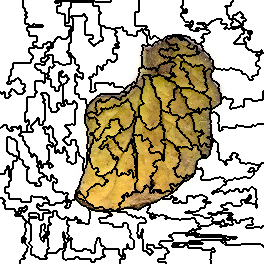

The file beside this chart, header and first rows:
19, 19, 19, 19, 19, 19, 19, 19, 19, 19, 19, 19, 19, 19, 19, 19, 19, 19, 19, 19, 19, 19, 19, 1
19, 19, 19, 19, 19, 19, 19, 19, 19, 19, 19, 19, 19, 19, 19, 19, 19, 19, 19, 19, 19, 19, 19, 1
19, 19, 19, 19, 19, 19, 19, 19, 19, 19, 19, 19, 19, 19, 19, 19, 19, 19, 19, 19, 19, 19, 19, 1
19, 19, 19, 19, 19, 19, 19, 19, 19, 19, 19, 19, 19, 19, 19, 19, 19, 19, 19, 19, 19, 19, 19, 1
19, 19, 19, 19, 19, 19, 19, 19, 19, 19, 19, 19, 19, 19, 19, 19, 19, 19, 19, 19, 19, 19, 19, 1
19, 19, 19, 19, 19, 19, 19, 19, 19, 19, 19, 19, 19, 19, 19, 19, 19, 19, 19, 19, 19, 19, 19, 1
19, 19, 19, 19, 19, 19, 19, 19, 19, 19, 19, 19, 19, 19, 19, 19, 19, 19, 19, 19, 19, 19, 19, 1
19, 19, 19, 19, 19, 19, 19, 19, 19, 19, 19, 19, 19, 19, 19, 19, 19, 19, 19, 19, 19, 19, 19, 1
19, 19, 19, 19, 19, 19, 19, 19, 19, 19, 19, 19, 19, 19, 19, 19, 19, 19, 19, 19, 19, 19, 19, 19
19, 19, 19, 19, 19, 19, 19, 19, 19, 19, 19, 19, 19, 19, 19, 19, 19, 19, 19, 19, 19, 19, 19, 19
19, 19, 19, 19, 19, 19, 19, 19, 19, 19, 19, 19, 19, 19, 19, 19, 19, 19, 19, 19, 19, 19, 19, 19
19, 19, 19, 19, 19, 19, 19, 19, 19, 19, 19, 19, 19, 19, 19, 19, 19, 19, 19, 19, 19, 19, 19, 19
19, 19, 19, 19, 19, 19, 19, 19, 19, 19, 19, 19, 19, 19, 19, 19, 19, 19, 19, 19, 19, 19, 19, 19
19, 19, 19, 19, 19, 19, 19, 19, 19, 19, 19, 19, 19, 19, 19, 19, 19, 19, 19, 19, 19, 19, 19, 19
19, 19, 19, 19, 19, 19, 19, 19, 19, 19, 19, 19, 19, 19, 19, 19, 19, 19, 19, 19, 19, 19, 19, 19
19, 19, 19, 19, 19, 19, 19, 19, 19, 19, 19, 19, 19, 19, 19, 19, 19, 19, 19, 19, 19, 19, 19, 19
19, 19, 19, 19, 19, 19, 19, 19, 19, 19, 19, 19, 19, 19, 19, 19, 19, 19, 19, 19, 19, 19, 19, 19
19, 19, 19, 19, 19, 19, 19, 19, 19, 19, 19, 19, 19, 19, 19, 19, 19, 19, 19, 19, 19, 19, 19, 19
19, 19, 19, 19, 19, 19, 19, 19, 19, 19, 19, 19, 19, 19, 19, 19, 19, 19, 19, 19, 19, 19, 19, 19
19, 19, 19, 19, 19, 19, 19, 19, 19, 19, 19, 19, 19, 19, 19, 19, 19, 19, 19, 19, 19, 19, 19, 19
19, 19, 19, 19, 19, 19, 19, 19, 19, 19, 19, 19, 19, 19, 19, 19, 19, 19, 19, 19, 19, 19, 19, 19
19, 19, 19, 19, 19, 19, 19, 19, 19, 19, 19, 19, 19, 19, 19, 19, 19, 19, 19, 19, 19, 19, 19, 19
19, 19, 19, 19, 19, 19, 19, 19, 19, 19, 19, 19, 19, 19, 19, 19, 19, 19, 19, 19, 19, 19, 19, 19
19, 19, 19, 19, 19, 19, 19, 19, 19, 19, 19, 19, 19, 19, 19, 19, 19, 19, 19, 19, 19, 19, 19, 19
19, 19, 19, 19, 19, 19, 19, 19, 19, 19, 19, 19, 19, 19, 19, 19, 19, 19, 19, 19, 19, 19, 19, 19
19, 19, 19, 19, 19, 19, 19, 19, 19, 19, 19, 19, 19, 19, 19, 19, 19, 19, 19, 19, 19, 19, 19, 19
19, 19, 19, 19, 19, 19, 19, 19, 19, 19, 19, 19, 19, 19, 19, 19, 19, 19, 19, 19, 19, 19, 19, 19
19, 19, 19, 19, 19, 19, 19, 19, 19, 19, 19, 19, 19, 19, 19, 19, 19, 19, 19, 19, 19, 19, 19, 19
19, 19, 19, 19, 19, 19, 19, 19, 19, 19, 19, 19, 19, 19, 19, 19, 19, 19, 19, 19, 19, 19, 19, 19
19, 19, 19, 19, 19, 19, 19, 19, 19, 19, 19, 19, 19, 19, 19, 19, 19, 19, 19, 19, 19, 19, 19, 19
19, 19, 19, 19, 19, 19, 19, 19, 19, 19, 19, 19, 19, 19, 19, 19, 19, 19, 19, 19, 19, 19, 19, 19
19, 19, 19, 19, 19, 19, 19, 19, 19, 19, 19, 19, 19, 19, 19, 19, 19, 19, 19, 19, 19, 19, 19, 19
19, 19, 19, 19, 19, 19, 19, 19, 19, 19, 19, 19, 19, 19, 19, 19, 19, 19, 19, 19, 19, 19, 19, 19
19, 19, 19, 19, 19, 19, 19, 19, 19, 19, 19, 19, 19, 19, 19, 19, 19, 19, 19, 19, 19, 19, 19, 19
19, 19, 19, 19, 19, 19, 19, 19, 19, 19, 19, 19, 19, 19, 19, 19, 19, 19, 19, 19, 19, 19, 19, 19
19, 19, 19, 19, 19, 19, 19, 19, 19, 19, 19, 19, 19, 19, 19, 19, 19, 19, 19, 19, 19, 19, 19, 19
19, 19, 19, 19, 19, 19, 19, 19, 19, 19, 19, 19, 19, 19, 19, 19, 19, 19, 19, 19, 19, 19, 19, 19
19, 19, 19, 19, 19, 19, 19, 19, 19, 19, 19, 19, 19, 19, 19, 19, 19, 19, 19, 19, 19, 19, 19, 19
19, 19, 19, 19, 19, 19, 19, 19, 19, 19, 19, 19, 19, 19, 19, 19, 19, 19, 19, 19, 19, 19, 19, 19
19, 19, 19, 19, 19, 19, 19, 19, 19, 19, 19, 19, 19, 19, 19, 19, 19, 19, 19, 19, 19, 19, 19, 19
19, 19, 19, 19, 19, 19, 19, 19, 19, 19, 19, 19, 19, 19, 19, 19, 19, 19, 19, 19, 19, 19, 19, 19
19, 19, 19, 19, 19, 19, 19, 19, 19, 19, 19, 19, 19, 19, 19, 19, 19, 19, 19, 19, 19, 19, 19, 19
19, 19, 19, 19, 19, 19, 19, 19, 19, 19, 19, 19, 19, 19, 19, 19, 19, 19, 19, 19, 19, 19, 19, 19
19, 19, 19, 19, 19, 19, 19, 19, 19, 19, 19, 19, 19, 19, 19, 19, 19, 19, 19, 19, 19, 19, 19, 19
19, 19, 19, 19, 19, 19, 19, 19, 19, 19, 19, 19, 19, 19, 19, 19, 19, 19, 19, 19, 19, 19, 19, 19
19, 19, 19, 19, 19, 19, 19, 19, 19, 19, 19, 19, 19, 19, 19, 19, 19, 19, 19, 19, 19, 19, 19, 19
19, 19, 19, 19, 19, 19, 19, 19, 19, 19, 19, 19, 19, 19, 19, 19, 19, 19, 19, 19, 19, 19, 19, 19
19, 19, 19, 19, 19, 19, 19, 19, 19, 19, 19, 19, 19, 19, 19, 19, 19, 19, 19, 19, 19, 19, 19, 19
19, 19, 19, 19, 19, 19, 19, 19, 19, 19, 19, 19, 19, 19, 19, 19, 19, 19, 19, 19, 19, 19, 19, 19
19, 19, 19, 19, 19, 19, 19, 19, 19, 19, 19, 19, 19, 19, 19, 19, 19, 19, 19, 19, 19, 19, 19, 19
19, 19, 19, 19, 19, 19, 19, 19, 19, 19, 19, 19, 19, 19, 19, 19, 19, 19, 19, 19, 19, 19, 19, 19
19, 19, 19, 19, 19, 19, 19, 19, 19, 19, 19, 19, 19, 19, 19, 19, 19, 19, 19, 19, 19, 19, 19, 19
19, 19, 19, 19, 19, 19, 19, 19, 19, 19, 19, 19, 19, 19, 19, 19, 19, 19, 19, 19, 19, 19, 19, 19
19, 19, 19, 19, 19, 19, 19, 19, 19, 19, 19, 19, 19, 19, 19, 19, 19, 19, 19, 19, 19, 19, 19, 19
19, 19, 19, 19, 19, 19, 19, 19, 19, 19, 19, 19, 19, 19, 19, 19, 19, 19, 19, 19, 19, 19, 19, 19
19, 19, 19, 19, 19, 19, 19, 19, 19, 19, 19, 19, 19, 19, 19, 19, 19, 19, 19, 19, 19, 19, 19, 19
19, 19, 19, 19, 19, 19, 19, 19, 19, 19, 19, 19, 19, 19, 19, 19, 19, 19, 19, 19, 19, 19, 19, 19
19, 19, 19, 19, 19, 19, 19, 19, 19, 19, 19, 19, 19, 19, 19, 19, 19, 19, 19, 19, 19, 19, 19, 19
19, 19, 19, 19, 19, 19, 19, 19, 19, 19, 19, 19, 19, 19, 19, 19, 19, 19, 19, 19, 19, 19, 19, 19
19, 19, 19, 19, 19, 19, 19, 19, 19, 19, 19, 19, 19, 19, 19, 19, 19, 19, 19, 19, 19, 19, 19, 19
19, 19, 19, 19, 19, 19, 19, 19, 19, 19, 19, 19, 19, 19, 19, 19, 19, 19, 19, 19, 19, 19, 19, 19
... 203 more rows
